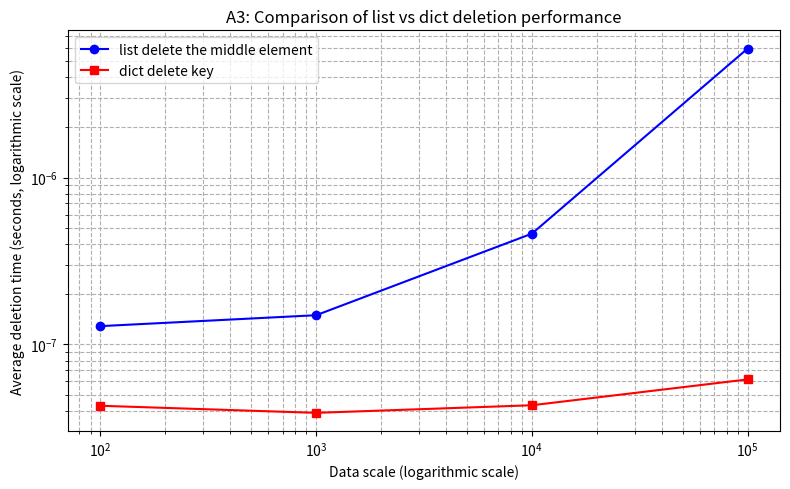

The script that saved this image:
import time
import matplotlib.pyplot as plt
sizes = [10**2, 10**3, 10**4, 10**5]
repeat = 100
list_del_times = []
dict_del_times = []
for size in sizes:
    total_list_time = 0
    for _ in range(repeat):
        lst = list(range(size))
        index = size//2
        start = time.perf_counter()
        lst.pop(index)
        end = time.perf_counter()
        total_list_time += (end - start)
    avg_list_del_time = total_list_time / repeat
    list_del_times.append(avg_list_del_time)
    dct = {i: i for i in range(size)}
    keys_to_delete = list(dct.keys())[:repeat]
    start = time.perf_counter()
    for k in keys_to_delete:
        del dct[k]
    end = time.perf_counter()
    avg_dict_del_time = (end - start) / repeat
    dict_del_times.append(avg_dict_del_time)

plt.figure(figsize=(8, 5))
plt.plot(sizes, list_del_times, label='list delete the middle element', marker='o', linestyle='-', color='b')
plt.plot(sizes, dict_del_times, label='dict delete key', marker='s', linestyle='-', color='r')
plt.xscale('log')
plt.yscale('log')
plt.xlabel("Data scale (logarithmic scale)")
plt.ylabel("Average deletion time (seconds, logarithmic scale)")
plt.title("A3: Comparison of list vs dict deletion performance")
plt.legend()
plt.grid(True, which="both", ls="--")
plt.tight_layout()
plt.savefig("A3_list_low.png")
plt.show()
